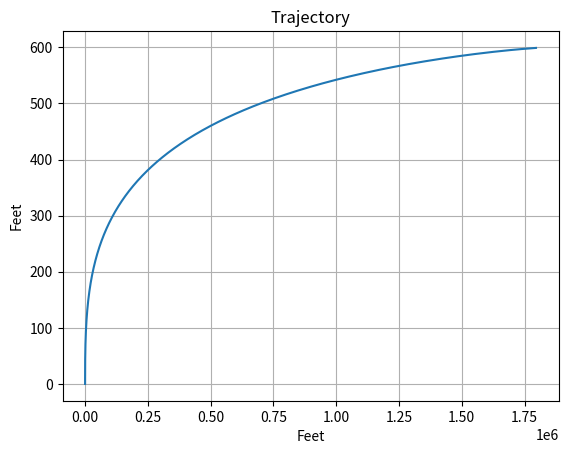

Here is the Python script that generated this plot:
from matplotlib import markers
import matplotlib.pyplot as plt
import numpy as np

# a = (v-u)/t - A = acceleration, v = initial velocity, u = initial velocity, t = time

#class Trajectory:
#    def __init__(self, x, x_2, y, y_2):
#        self.x = x
#        self.x_2 = x_2
#        self.y = y
#        self.y_2 = y_2
#
#    def plot(self):
#        xpoints = np.array([self.x, self.x_2])
#        ypoints = np.array([self.y, self.y_2])
#
#        plt.plot(xpoints, ypoints, marker="*", markersize=10, color="red")
#        plt.title("Trajectory")
#        plt.xlabel("Feet")
#        plt.ylabel("Feet")
#        plt.grid()
#        plt.show()

mo = 1500
q = 2.5
u = 6000
vo = 0
g = 9.81
x0 = 0
t = np.arange(0, int(mo / q))


def velocity(t):
    return vo + u * (np.long(mo / (mo - q * t)) - g * t)


def x(t):
    return (
        x0
        + vo * t
        - 0.5 * g * t**2
        + u * t * np.log(mo)
        + (u / q) * ((mo - q * t) * np.log(mo - q * t) + q * t - mo * np.log(mo))
    )


if __name__ == "__main__":
    # Trajectory(1, 8, 3, 10).plot()
    plt.plot(x(t), t)
    plt.title("Trajectory")
    plt.xlabel("Feet")
    plt.ylabel("Feet")
    plt.grid()
    plt.show()
